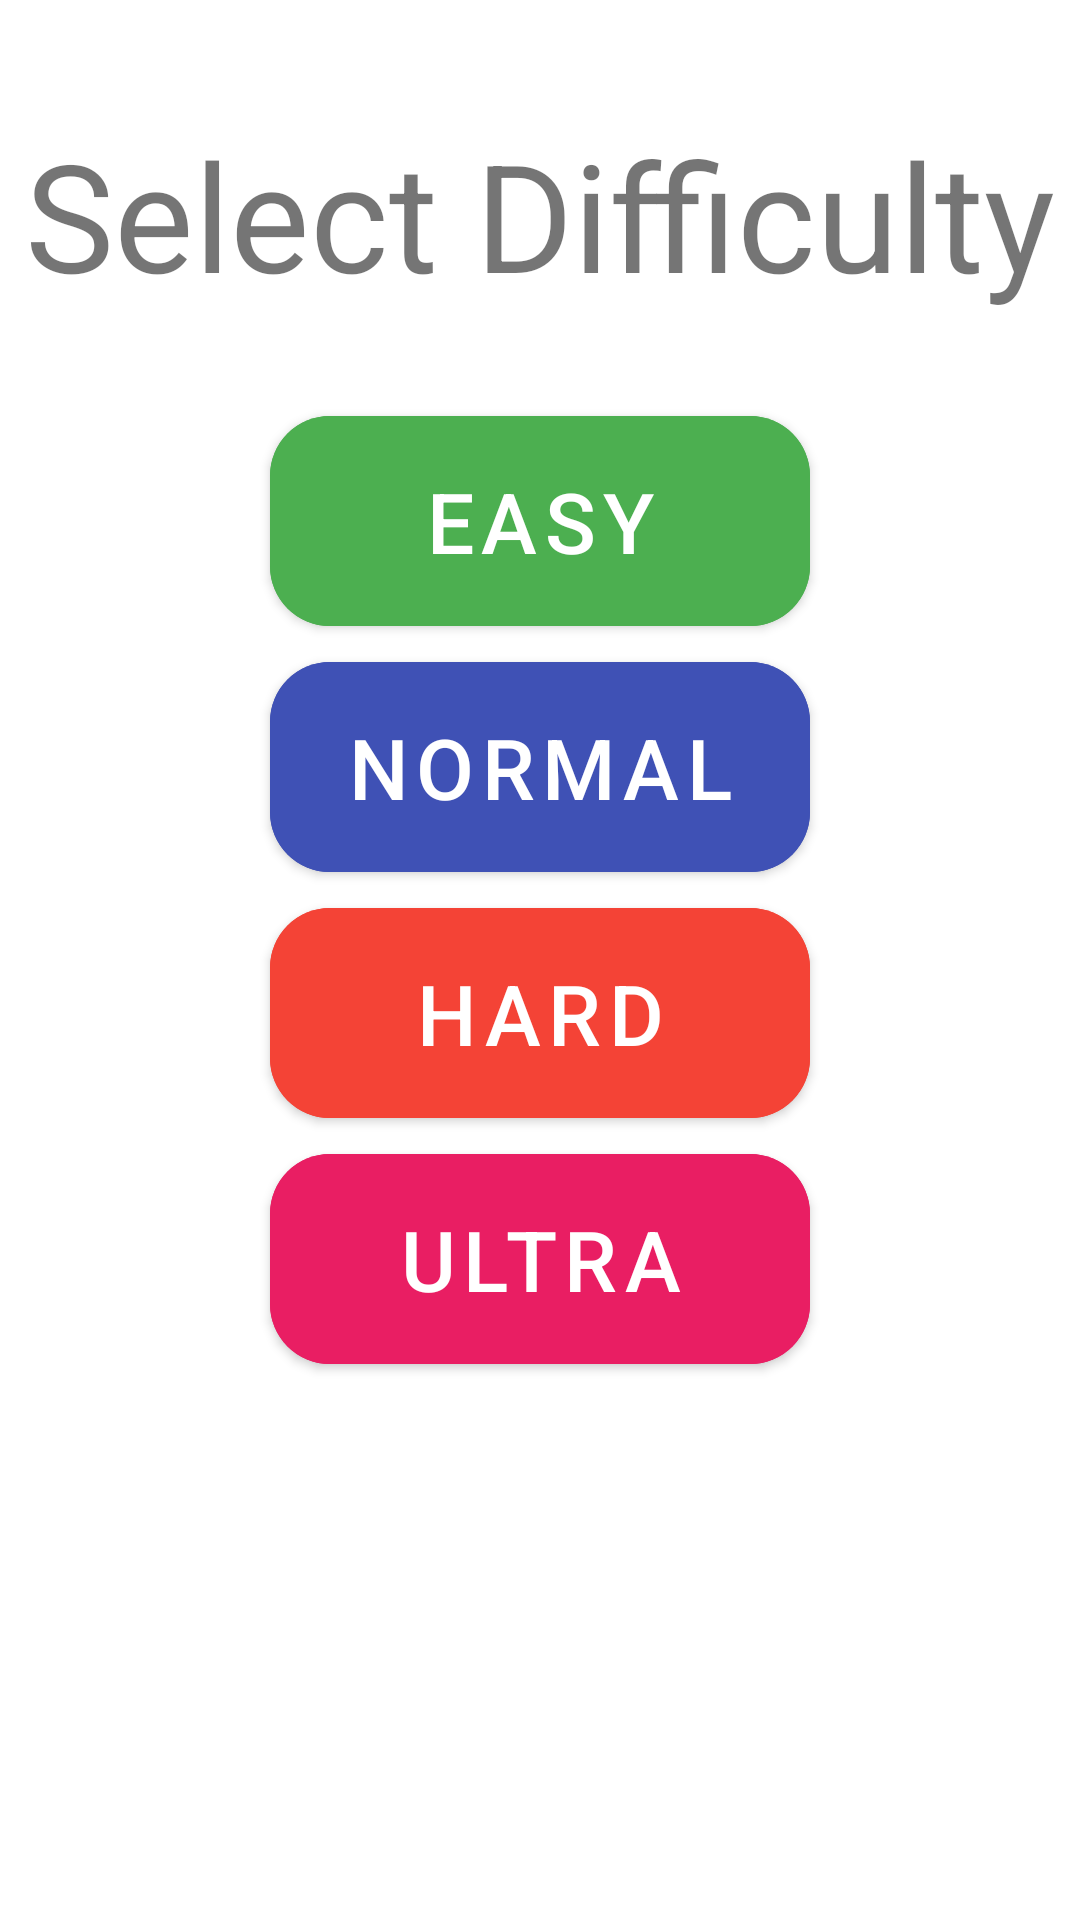

The Android layout XML behind this screen, and the referenced resources:
<!-- AndroidManifest.xml: application theme Theme.W_rds_pp -->
<!-- res/layout/fragment_select_difficulty.xml -->
<?xml version="1.0" encoding="utf-8"?>
<LinearLayout xmlns:android="http://schemas.android.com/apk/res/android"
    xmlns:tools="http://schemas.android.com/tools"
    android:layout_width="match_parent"
    android:layout_height="match_parent"
    android:orientation="vertical"
    tools:context=".SelectDifficultyFragment">

    <TextView
        android:layout_width="match_parent"
        android:layout_height="wrap_content"
        style="@style/SelectScreen_Header"
        android:text="@string/select_difficulty"/>
    <LinearLayout
        android:layout_width="match_parent"
        android:layout_height="wrap_content"
        android:orientation="horizontal">
        <Space
            android:layout_width="0dp"
            android:layout_height="wrap_content"
            android:layout_weight=".25"/>
        <Button
            android:id="@+id/diff_easy"
            android:layout_width="0dp"
            android:layout_height="wrap_content"
            android:layout_weight=".5"
            style="@style/DifficultySelection_Button"
            android:backgroundTint="@color/diff_easy"
            android:text="@string/easy"/>
        <Space
            android:layout_width="0dp"
            android:layout_height="wrap_content"
            android:layout_weight=".25"/>
    </LinearLayout>
    <LinearLayout
        android:layout_width="match_parent"
        android:layout_height="wrap_content"
        android:orientation="horizontal">
        <Space
            android:layout_width="0dp"
            android:layout_height="wrap_content"
            android:layout_weight=".25"/>
        <Button
            android:id="@+id/diff_normal"
            android:layout_width="0dp"
            android:layout_height="wrap_content"
            android:layout_weight=".5"
            style="@style/DifficultySelection_Button"
            android:backgroundTint="@color/diff_normal"
            android:text="@string/normal"/>
        <Space
            android:layout_width="0dp"
            android:layout_height="wrap_content"
            android:layout_weight=".25"/>
    </LinearLayout>
    <LinearLayout
        android:layout_width="match_parent"
        android:layout_height="wrap_content"
        android:orientation="horizontal">
        <Space
            android:layout_width="0dp"
            android:layout_height="wrap_content"
            android:layout_weight=".25"/>
        <Button
            android:id="@+id/diff_hard"
            android:layout_width="0dp"
            android:layout_height="wrap_content"
            android:layout_weight=".5"
            style="@style/DifficultySelection_Button"
            android:backgroundTint="@color/diff_hard"
            android:text="@string/hard"/>
        <Space
            android:layout_width="0dp"
            android:layout_height="wrap_content"
            android:layout_weight=".25"/>
    </LinearLayout>
    <LinearLayout
        android:layout_width="match_parent"
        android:layout_height="wrap_content"
        android:orientation="horizontal">
        <Space
            android:layout_width="0dp"
            android:layout_height="wrap_content"
            android:layout_weight=".25"/>
        <Button
            android:id="@+id/diff_ultra"
            android:layout_width="0dp"
            android:layout_height="wrap_content"
            android:layout_weight=".5"
            style="@style/DifficultySelection_Button"
            android:backgroundTint="@color/diff_ultra"
            android:text="@string/ultra"/>
        <Space
            android:layout_width="0dp"
            android:layout_height="wrap_content"
            android:layout_weight=".25"/>
    </LinearLayout>
</LinearLayout>
<!-- resources referenced by this layout -->
<resources>
  <color name="diff_easy">#4CAF50</color>
  <color name="diff_hard">#F44336</color>
  <color name="diff_normal">#3F51B5</color>
  <color name="diff_ultra">#E91E63</color>
  <string name="easy">Easy</string>
  <string name="hard">Hard</string>
  <string name="normal">Normal</string>
  <string name="select_difficulty">Select Difficulty</string>
  <string name="ultra">Ultra</string>
  <style name="DifficultySelection_Button">
          <item name="android:textSize">28sp</item>
          <item name="cornerRadius">20dp</item>
          <item name="android:height">82dp</item>
      </style>
  <style name="SelectScreen_Header">
          <item name="android:textSize">50sp</item>
          <item name="android:layout_marginTop">38dp</item>
          <item name="android:layout_marginBottom">28dp</item>
          <item name="android:textAlignment">center</item>
      </style>
  <style name="Theme.W_rds_pp" parent="Theme.MaterialComponents.DayNight.DarkActionBar">
          
          <item name="colorPrimary">@color/purple_500</item>
          <item name="colorPrimaryVariant">@color/purple_700</item>
          <item name="colorOnPrimary">@color/white</item>
          
          <item name="colorSecondary">@color/teal_200</item>
          <item name="colorSecondaryVariant">@color/teal_700</item>
          <item name="colorOnSecondary">@color/black</item>
          
          <item name="android:statusBarColor" tools:targetApi="l">?attr/colorPrimaryVariant</item>
          
      </style>
  <color name="purple_500">#FF6200EE</color>
  <color name="purple_700">#FF3700B3</color>
  <color name="white">#FFFFFFFF</color>
  <color name="teal_200">#FF03DAC5</color>
  <color name="teal_700">#FF018786</color>
  <color name="black">#FF000000</color>
</resources>
